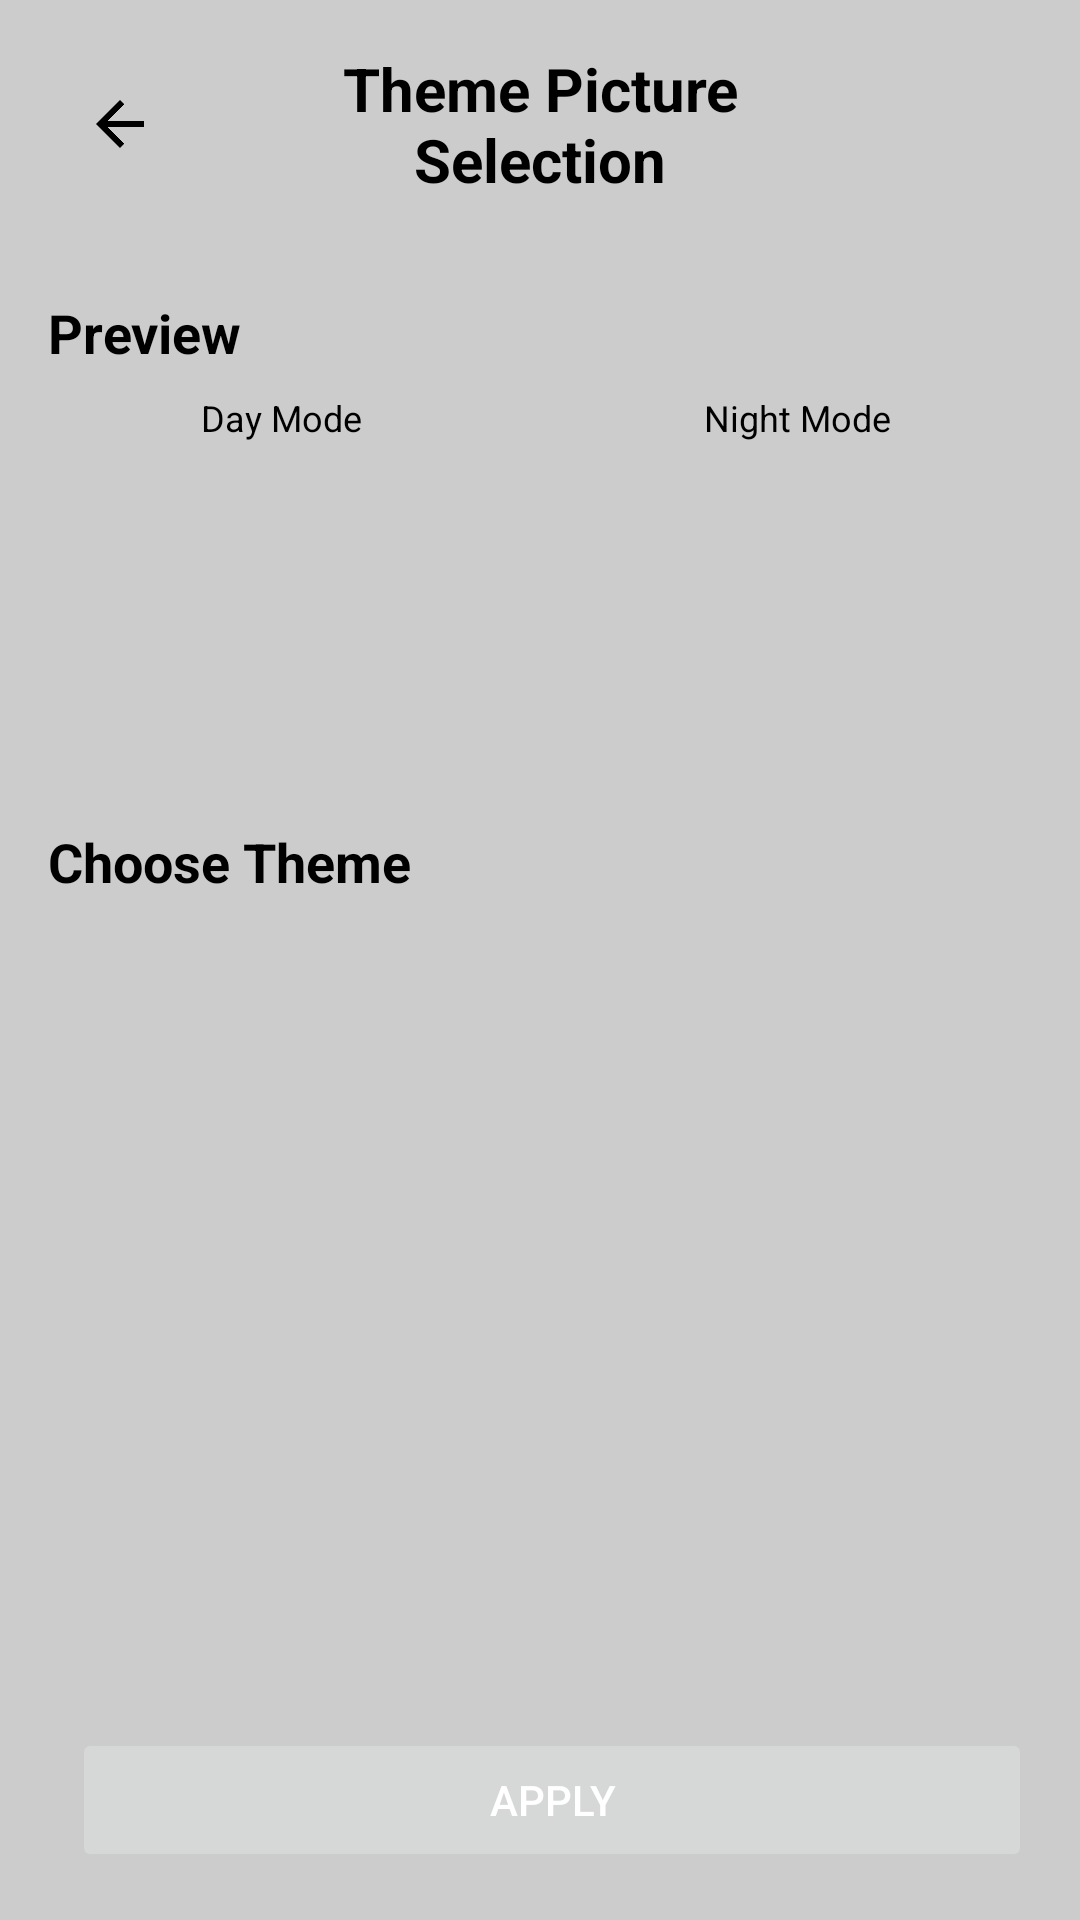

Produce the Android XML layout that renders to this screen, including the resource entries it uses.
<!-- AndroidManifest.xml: activity theme Theme.DiaryApp.NoActionBar -->
<!-- res/layout/activity_theme_picture_selection.xml -->
<?xml version="1.0" encoding="utf-8"?>
<androidx.constraintlayout.widget.ConstraintLayout xmlns:android="http://schemas.android.com/apk/res/android"
    xmlns:app="http://schemas.android.com/apk/res-auto"
    android:layout_width="match_parent"
    android:layout_height="match_parent"
    android:background="?android:windowBackground">

    
    <LinearLayout
        android:id="@+id/appBarLayout"
        android:layout_width="0dp"
        android:layout_height="wrap_content"
        android:orientation="horizontal"
        android:gravity="center_vertical"
        android:paddingStart="16dp"
        android:paddingEnd="16dp"
        android:paddingTop="16dp"
        android:paddingBottom="16dp"
        android:background="@android:color/transparent"
        app:layout_constraintTop_toTopOf="parent"
        app:layout_constraintStart_toStartOf="parent"
        app:layout_constraintEnd_toEndOf="parent">

        
        <ImageButton
            android:id="@+id/backButton"
            android:layout_width="48dp"
            android:layout_height="48dp"
            android:src="@drawable/ic_back"
            android:background="?android:selectableItemBackgroundBorderless"
            android:contentDescription="Back"
            android:tint="?android:textColorPrimary" />

        
        <TextView
            android:id="@+id/toolbarTitle"
            android:layout_width="0dp"
            android:layout_height="wrap_content"
            android:layout_weight="1"
            android:text="Theme Picture Selection"
            android:textSize="20sp"
            android:textStyle="bold"
            android:textColor="?android:textColorPrimary"
            android:gravity="center"
            android:layout_marginStart="16dp"
            android:layout_marginEnd="16dp" />

        
        <View
            android:layout_width="48dp"
            android:layout_height="48dp" />

    </LinearLayout>

    
    <TextView
        android:id="@+id/previewTitle"
        android:layout_width="wrap_content"
        android:layout_height="wrap_content"
        android:text="Preview"
        android:textSize="18sp"
        android:textStyle="bold"
        android:textColor="@color/text"
        android:layout_marginTop="16dp"
        app:layout_constraintTop_toBottomOf="@id/appBarLayout"
        app:layout_constraintStart_toStartOf="parent"
        android:layout_marginStart="16dp" />

    
    <LinearLayout
        android:id="@+id/previewContainer"
        android:layout_width="0dp"
        android:layout_height="120dp"
        android:orientation="horizontal"
        android:layout_marginTop="8dp"
        android:layout_marginStart="16dp"
        android:layout_marginEnd="16dp"
        app:layout_constraintTop_toBottomOf="@id/previewTitle"
        app:layout_constraintStart_toStartOf="parent"
        app:layout_constraintEnd_toEndOf="parent">

        
        <LinearLayout
            android:layout_width="0dp"
            android:layout_height="match_parent"
            android:layout_weight="1"
            android:orientation="vertical"
            android:layout_marginEnd="8dp">

            <TextView
                android:layout_width="wrap_content"
                android:layout_height="wrap_content"
                android:text="Day Mode"
                android:textSize="12sp"
                android:textColor="@color/text"
                android:layout_gravity="center_horizontal"
                android:layout_marginBottom="4dp" />

            <ImageView
                android:id="@+id/dayPreviewImageView"
                android:layout_width="match_parent"
                android:layout_height="0dp"
                android:layout_weight="1"
                android:background="@drawable/bg_image_rounded"
                android:scaleType="centerCrop"
                android:contentDescription="Day mode preview"
                android:clickable="true"
                android:focusable="true"
                android:foreground="?android:attr/selectableItemBackground" />

        </LinearLayout>

        
        <LinearLayout
            android:layout_width="0dp"
            android:layout_height="match_parent"
            android:layout_weight="1"
            android:orientation="vertical"
            android:layout_marginStart="8dp">

            <TextView
                android:layout_width="wrap_content"
                android:layout_height="wrap_content"
                android:text="Night Mode"
                android:textSize="12sp"
                android:textColor="@color/text"
                android:layout_gravity="center_horizontal"
                android:layout_marginBottom="4dp" />

            <ImageView
                android:id="@+id/nightPreviewImageView"
                android:layout_width="match_parent"
                android:layout_height="0dp"
                android:layout_weight="1"
                android:background="@drawable/bg_image_rounded"
                android:scaleType="centerCrop"
                android:contentDescription="Night mode preview"
                android:clickable="true"
                android:focusable="true"
                android:foreground="?android:attr/selectableItemBackground" />

        </LinearLayout>

    </LinearLayout>

    
    <TextView
        android:id="@+id/themesTitle"
        android:layout_width="wrap_content"
        android:layout_height="wrap_content"
        android:text="Choose Theme"
        android:textSize="18sp"
        android:textStyle="bold"
        android:textColor="@color/text"
        android:layout_marginTop="24dp"
        app:layout_constraintTop_toBottomOf="@id/previewContainer"
        app:layout_constraintStart_toStartOf="parent"
        android:layout_marginStart="16dp" />

    
    <androidx.recyclerview.widget.RecyclerView
        android:id="@+id/themeRecyclerView"
        android:layout_width="0dp"
        android:layout_height="0dp"
        android:layout_marginTop="8dp"
        android:layout_marginStart="16dp"
        android:layout_marginEnd="16dp"
        android:layout_marginBottom="8dp"
        app:layout_constraintTop_toBottomOf="@id/themesTitle"
        app:layout_constraintStart_toStartOf="parent"
        app:layout_constraintEnd_toEndOf="parent"
        app:layout_constraintBottom_toTopOf="@id/buttonContainer" />

    
    <LinearLayout
        android:id="@+id/buttonContainer"
        android:layout_width="0dp"
        android:layout_height="wrap_content"
        android:orientation="horizontal"
        android:padding="16dp"
        android:background="@color/background"
        app:layout_constraintBottom_toBottomOf="parent"
        app:layout_constraintStart_toStartOf="parent"
        app:layout_constraintEnd_toEndOf="parent">

        <androidx.appcompat.widget.AppCompatButton
            android:id="@+id/removeButton"
            android:layout_width="0dp"
            android:layout_height="wrap_content"
            android:layout_weight="1"
            android:text="Remove"
            android:textColor="@color/white"
            android:layout_marginEnd="8dp"
            android:visibility="gone"
            android:minHeight="48dp"
            android:paddingTop="12dp"
            android:paddingBottom="12dp" />

        <androidx.appcompat.widget.AppCompatButton
            android:id="@+id/applyButton"
            android:layout_width="0dp"
            android:layout_height="wrap_content"
            android:layout_weight="1"
            android:text="Apply"
            android:textColor="@color/white"
            android:layout_marginStart="8dp"
            android:enabled="false"
            android:minHeight="48dp"
            android:paddingTop="12dp"
            android:paddingBottom="12dp" />
    </LinearLayout>

</androidx.constraintlayout.widget.ConstraintLayout>
<!-- resources referenced by this layout -->
<resources>
  <color name="background">#CCCCCC</color>
  <color name="text">#000000</color>
  <color name="white">#FFFFFF</color>
  <!-- drawable ic_back (drawable) -->
  <?xml version="1.0" encoding="utf-8"?>
  <vector xmlns:android="http://schemas.android.com/apk/res/android"
      android:width="24dp"
      android:height="24dp"
      android:viewportWidth="24"
      android:viewportHeight="24">
      <path
          android:fillColor="?android:textColorPrimary"
          android:pathData="M20,11H7.83l5.59,-5.59L12,4l-8,8 8,8 1.41,-1.41L7.83,13H20v-2z"/>
  </vector>
  <style name="Theme.DiaryApp.NoActionBar">
          <item name="windowActionBar">false</item>
          <item name="windowNoTitle">true</item>
      </style>
</resources>
